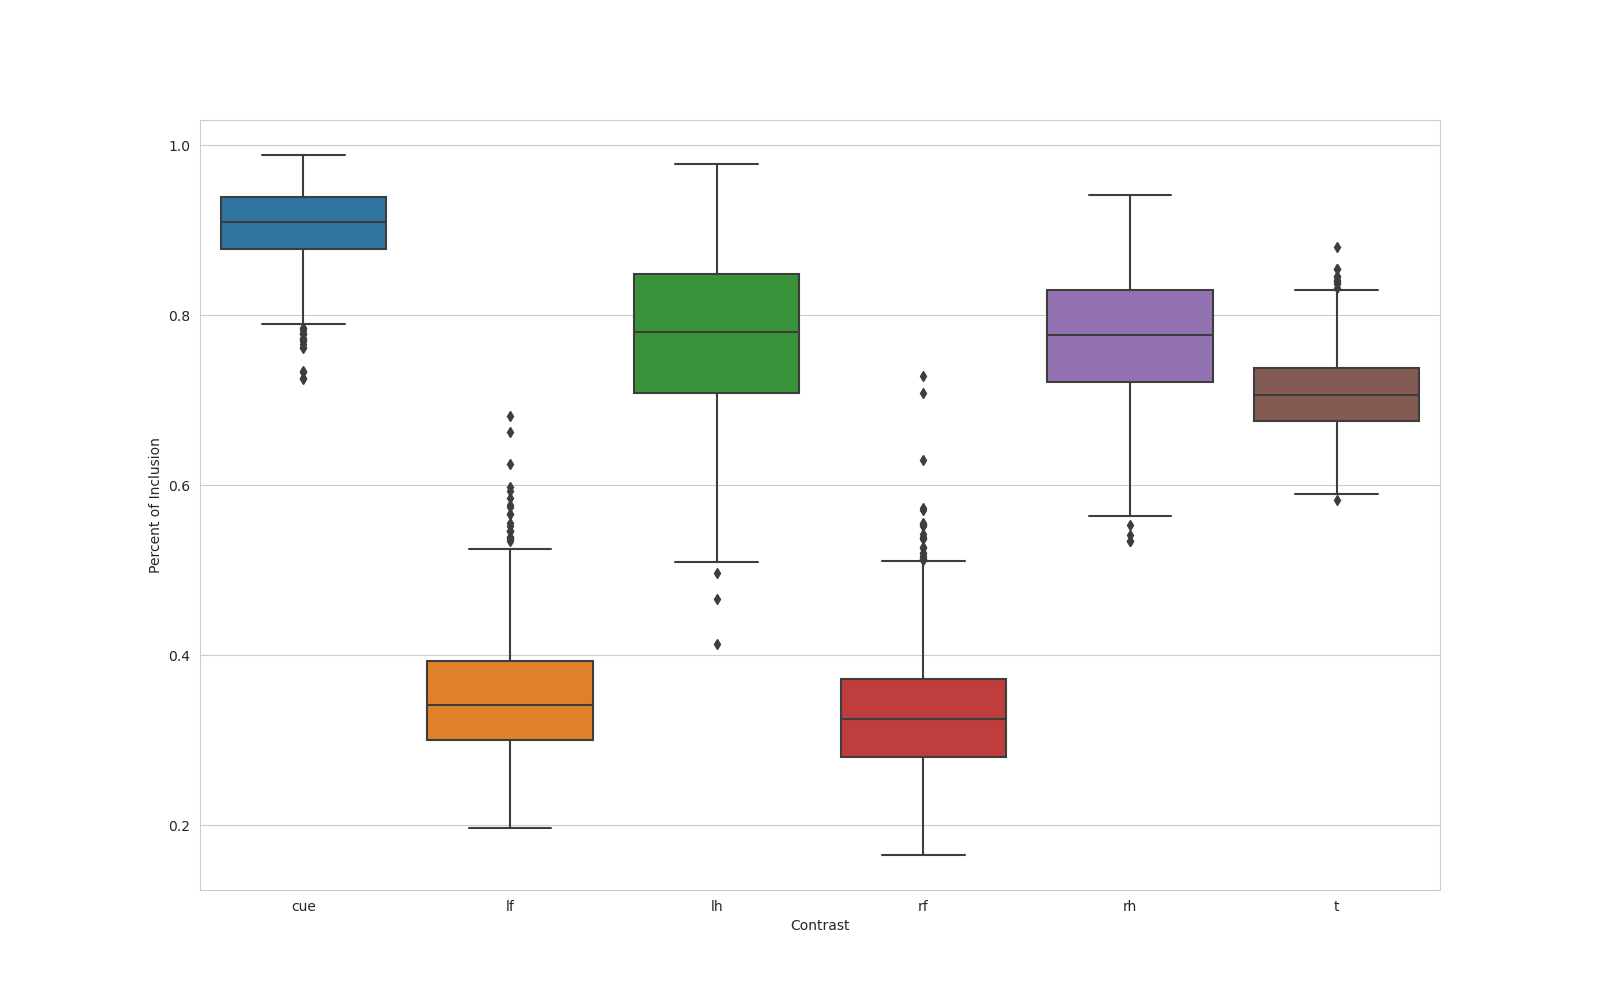

Values plotted in this chart, from the file beside it:
, name, contrast, percent_overlap
0, n_1000_contrast_cue, cue, 0.8787
1, n_1000_contrast_lf, lf, 0.3276
2, n_1000_contrast_lh, lh, 0.7513
3, n_1000_contrast_rf, rf, 0.2443
4, n_1000_contrast_rh, rh, 0.7821
5, n_1000_contrast_t, t, 0.6999
6, n_100_contrast_cue, cue, 0.816
7, n_100_contrast_lf, lf, 0.3519
8, n_100_contrast_lh, lh, 0.5625
9, n_100_contrast_rf, rf, 0.3518
10, n_100_contrast_rh, rh, 0.8806
11, n_100_contrast_t, t, 0.788
12, n_101_contrast_cue, cue, 0.9283
13, n_101_contrast_lf, lf, 0.3075
14, n_101_contrast_lh, lh, 0.8517
15, n_101_contrast_rf, rf, 0.2943
16, n_101_contrast_rh, rh, 0.9002
17, n_101_contrast_t, t, 0.7048
18, n_102_contrast_cue, cue, 0.9193
19, n_102_contrast_lf, lf, 0.2771
20, n_102_contrast_lh, lh, 0.6742
21, n_102_contrast_rf, rf, 0.2894
22, n_102_contrast_rh, rh, 0.8682
23, n_102_contrast_t, t, 0.705
24, n_103_contrast_cue, cue, 0.9683
25, n_103_contrast_lf, lf, 0.2919
26, n_103_contrast_lh, lh, 0.6522
27, n_103_contrast_rf, rf, 0.2923
28, n_103_contrast_rh, rh, 0.8413
29, n_103_contrast_t, t, 0.6521
30, n_104_contrast_cue, cue, 0.8571
31, n_104_contrast_lf, lf, 0.296
32, n_104_contrast_lh, lh, 0.6516
33, n_104_contrast_rf, rf, 0.2813
34, n_104_contrast_rh, rh, 0.7985
35, n_104_contrast_t, t, 0.6056
36, n_105_contrast_cue, cue, 0.9657
37, n_105_contrast_lf, lf, 0.4193
38, n_105_contrast_lh, lh, 0.8558
39, n_105_contrast_rf, rf, 0.2434
40, n_105_contrast_rh, rh, 0.7186
41, n_105_contrast_t, t, 0.7043
42, n_106_contrast_cue, cue, 0.9081
43, n_106_contrast_lf, lf, 0.4485
44, n_106_contrast_lh, lh, 0.6759
45, n_106_contrast_rf, rf, 0.2668
46, n_106_contrast_rh, rh, 0.7746
47, n_106_contrast_t, t, 0.7062
48, n_107_contrast_cue, cue, 0.8975
49, n_107_contrast_lf, lf, 0.2686
50, n_107_contrast_lh, lh, 0.8559
51, n_107_contrast_rf, rf, 0.2439
52, n_107_contrast_rh, rh, 0.8367
53, n_107_contrast_t, t, 0.6838
54, n_108_contrast_cue, cue, 0.9587
55, n_108_contrast_lf, lf, 0.328
56, n_108_contrast_lh, lh, 0.8083
57, n_108_contrast_rf, rf, 0.3314
58, n_108_contrast_rh, rh, 0.7964
59, n_108_contrast_t, t, 0.7519
... 5,940 more rows
